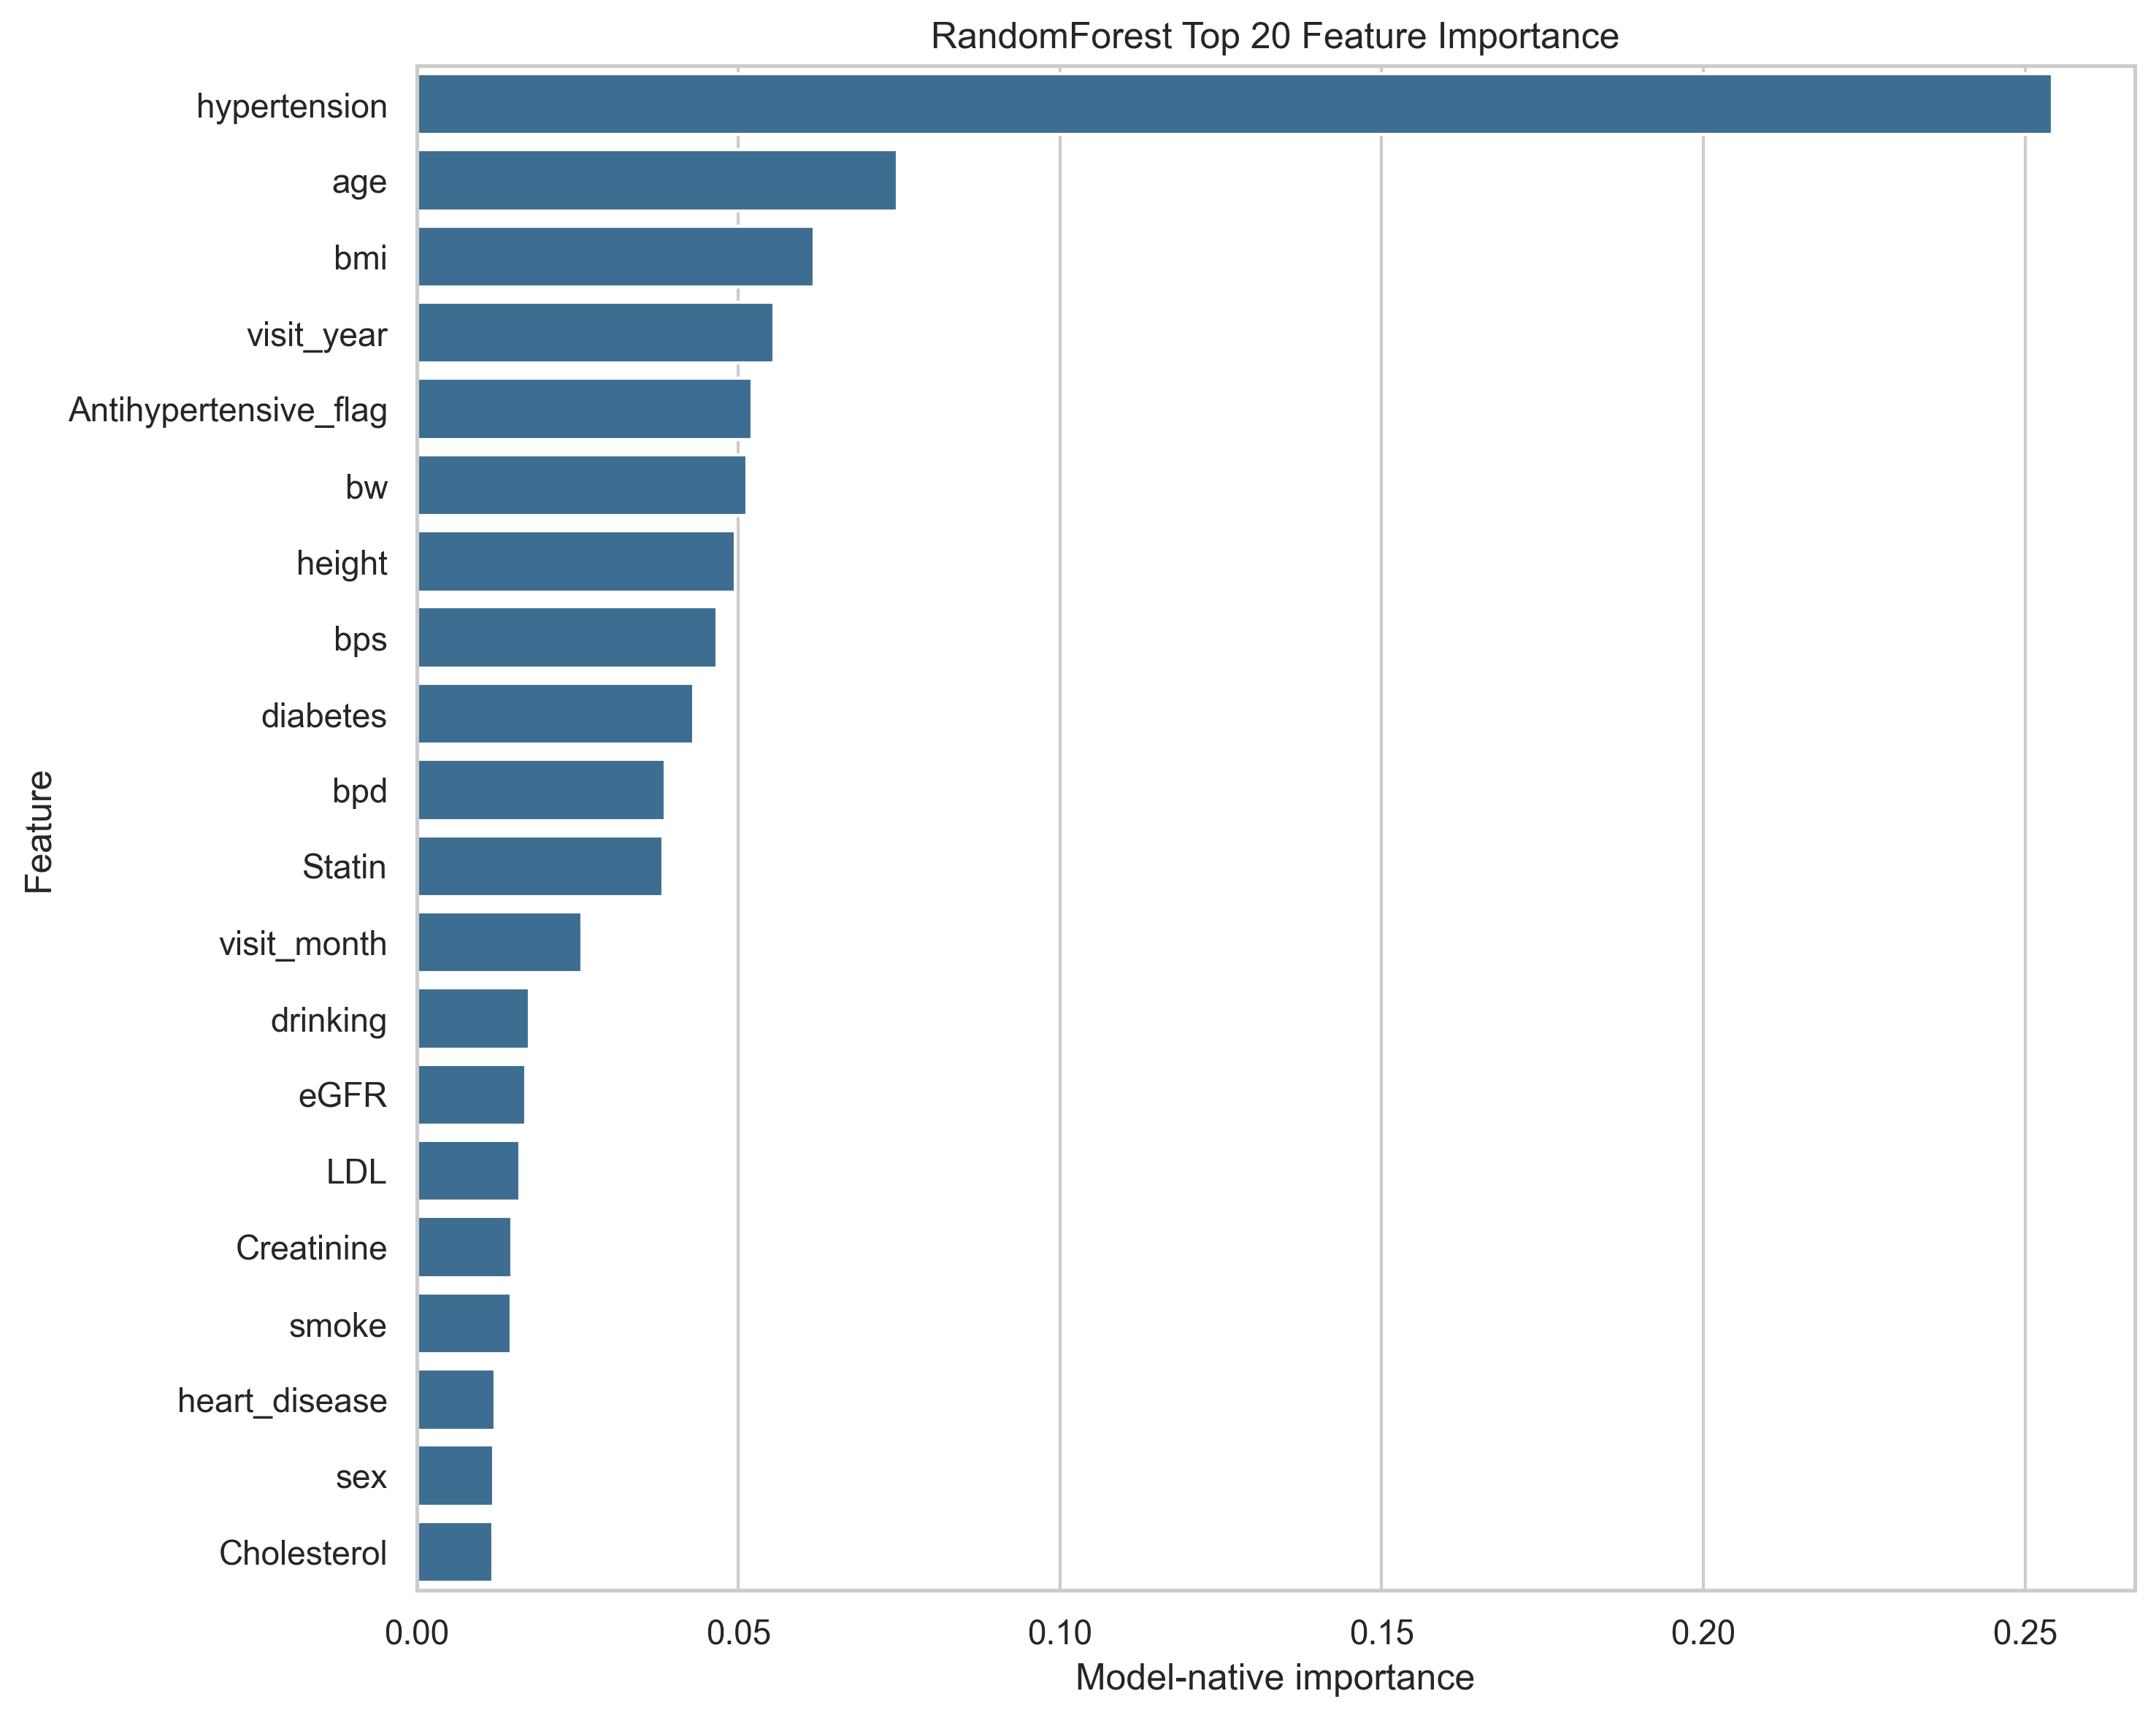

The table this chart was drawn from, first rows:
feature, importance
hypertension, 0.2543
age, 0.07468
bmi, 0.06172
visit_year, 0.05548
Antihypertensive_flag, 0.05211
bw, 0.05136
height, 0.04951
bps, 0.04666
diabetes, 0.04301
bpd, 0.03863
Statin, 0.03828
visit_month, 0.02566
drinking, 0.01751
eGFR, 0.01696
LDL, 0.016
Creatinine, 0.01478
smoke, 0.01472
heart_disease, 0.01213
sex, 0.012
Cholesterol, 0.01181
TC:HDL_ratio, 0.01001
missingindicator_HDL, 0.009755
missingindicator_LDL, 0.00826
FBS, 0.007818
missingindicator_TC:HDL_ratio, 0.007358
AF, 0.006258
HDL, 0.006149
Triglyceride, 0.005751
missingindicator_bpd, 0.005702
missingindicator_bps, 0.004764
missingindicator_FBS, 0.004047
missingindicator_Creatinine, 0.003924
missingindicator_Triglyceride, 0.003871
Gemfibrozil, 0.003097
missingindicator_eGFR, 0.002935
missingindicator_Cholesterol, 0.002837
missingindicator_bw, 7.066852334881576e-05
missingindicator_bmi, 4.557101708588284e-05
missingindicator_height, 3.969292421912506e-05
